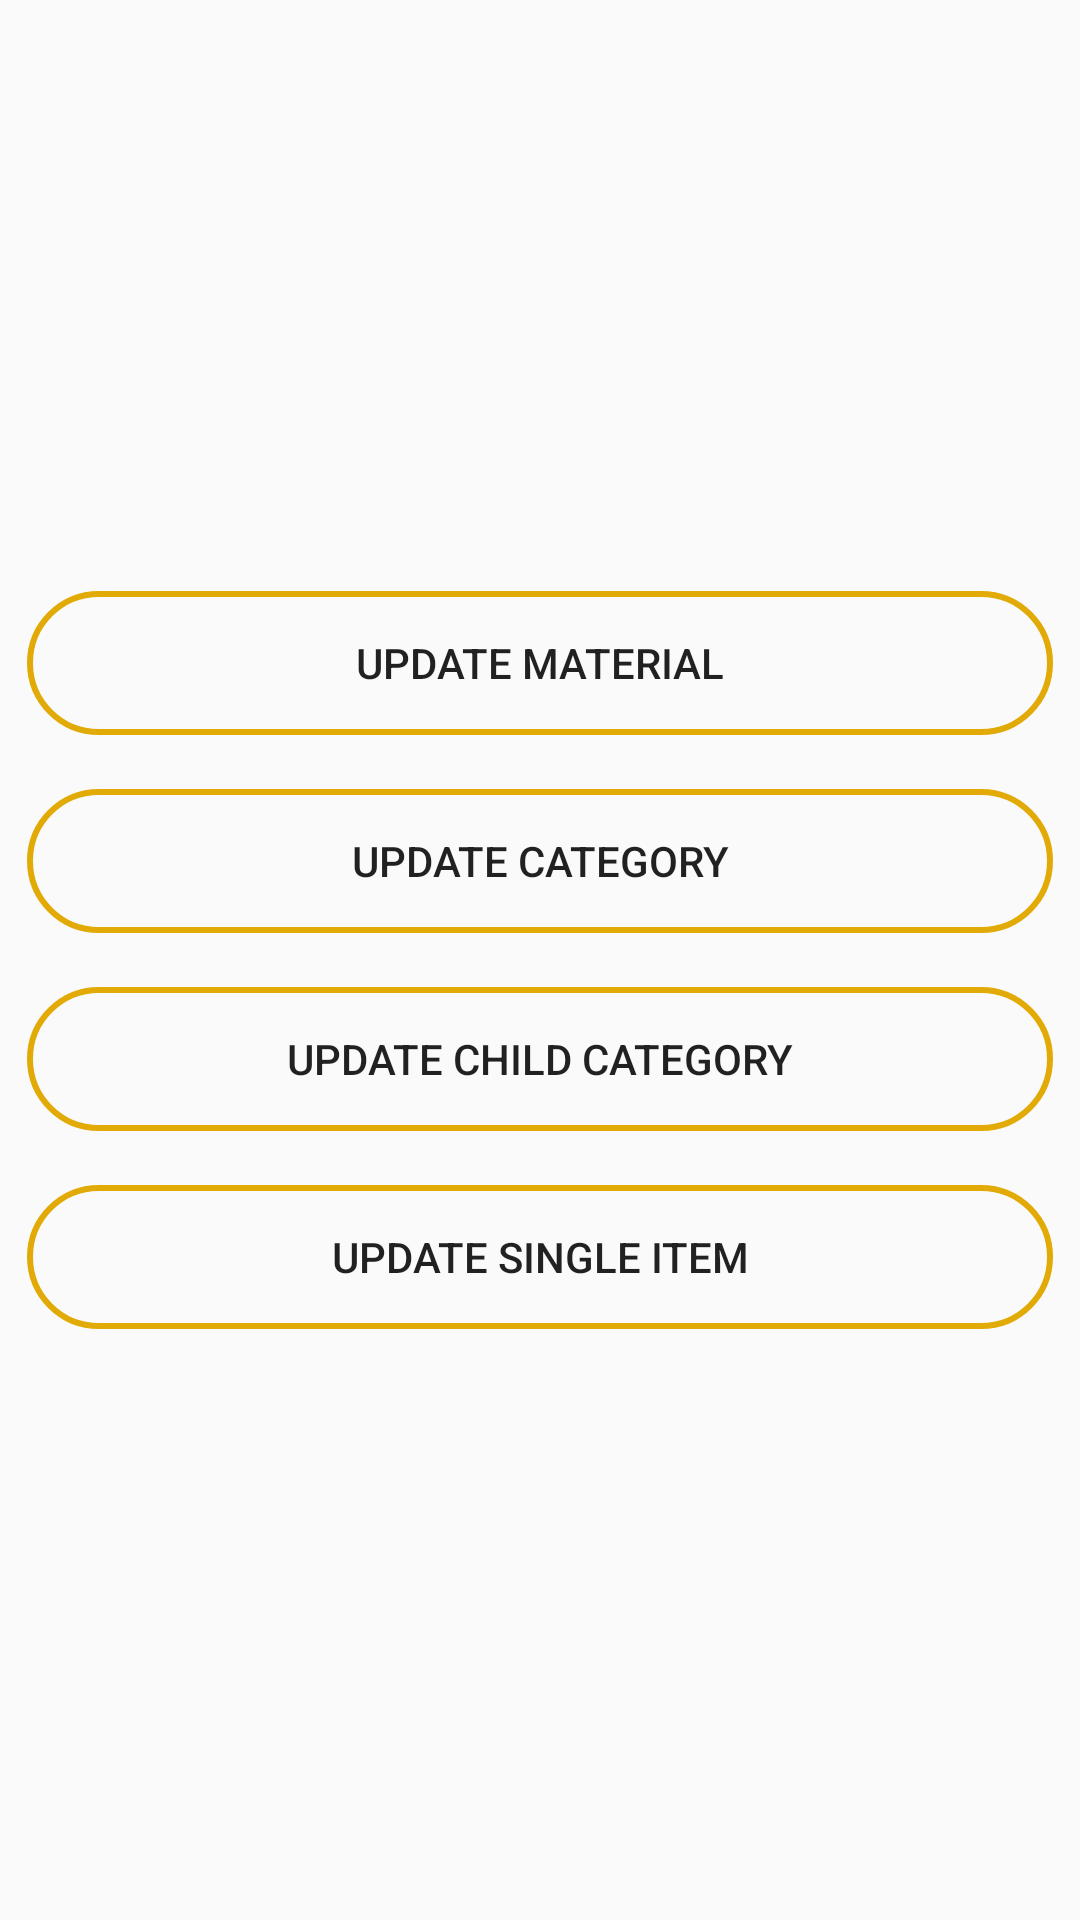

Reconstruct the res/layout file that produces this screen, plus the resources it refers to.
<!-- AndroidManifest.xml: activity theme Theme.AppCompat.Light.NoActionBar -->
<!-- res/layout/activity_update.xml -->
<?xml version="1.0" encoding="utf-8"?>
<RelativeLayout xmlns:android="http://schemas.android.com/apk/res/android"
    xmlns:tools="http://schemas.android.com/tools"
    android:layout_width="match_parent"
    android:layout_height="match_parent"
    tools:context=".activities.UpdateActivity">

    <LinearLayout
        android:layout_width="match_parent"
        android:layout_height="wrap_content"
        android:layout_centerInParent="true"
        android:orientation="vertical">

        <Button
            android:layout_width="match_parent"
            android:layout_height="wrap_content"
            android:layout_gravity="center"
            android:layout_margin="9dp"
            android:background="@drawable/button_background"
            android:onClick="updateMaterial"
            android:paddingHorizontal="9dp"
            android:text="Update Material"

            />

        <Button
            android:layout_width="match_parent"
            android:layout_height="wrap_content"
            android:layout_gravity="center"
            android:layout_margin="9dp"
            android:background="@drawable/button_background"
            android:onClick="updateCategory"
            android:paddingHorizontal="9dp"
            android:text="Update Category"

            />

        <Button

            android:layout_width="match_parent"
            android:layout_height="wrap_content"
            android:layout_gravity="center"
            android:layout_margin="9dp"
            android:background="@drawable/button_background"
            android:onClick="update_ChildCategory"
            android:paddingHorizontal="9dp"
            android:text="Update Child Category"

            />
 <Button

            android:layout_width="match_parent"
            android:layout_height="wrap_content"
            android:layout_gravity="center"
            android:layout_margin="9dp"
            android:background="@drawable/button_background"
            android:onClick="update_singleItem"
            android:paddingHorizontal="9dp"
            android:text="Update Single Item"

            />

    </LinearLayout>


</RelativeLayout>
<!-- resources referenced by this layout -->
<resources>
  <!-- drawable button_background (drawable) -->
  <?xml version="1.0" encoding="utf-8"?>
  <selector xmlns:android="http://schemas.android.com/apk/res/android">
      <item android:state_pressed="false">
          <shape android:shape="rectangle">
              <corners android:radius="1000dp" />
  
              <stroke android:width="2dip" android:color="@color/appprimarycolor" />
              <padding android:bottom="2dp" android:left="2dp" android:right="2dp" android:top="2dp" />
          </shape>
      </item>
  
  
  </selector>
  <color name="appprimarycolor">#E1AA06</color>
</resources>
